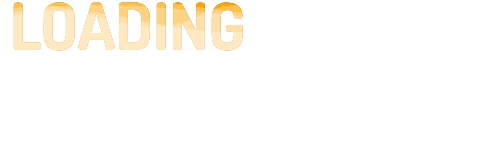
t = 0.00 s
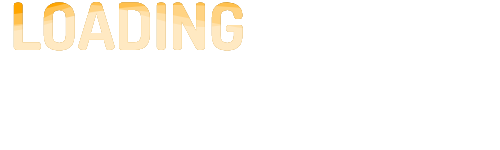
t = 0.60 s
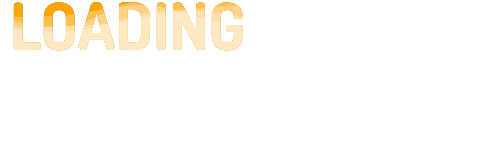
t = 1.20 s
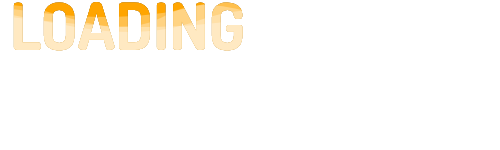
t = 2.00 s
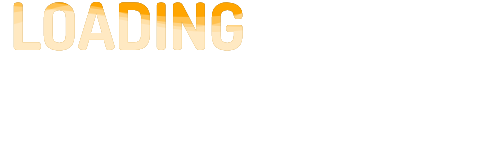
t = 2.85 s
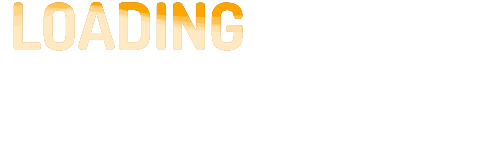
t = 3.00 s

The animated SVG that drew these frames (rendered in a browser with its animation timeline set to each time). Animation: 4 SMIL elements (animate=4); one cycle of 4.00 s, repeats indefinitely.

<svg version="1.1" xmlns="http://www.w3.org/2000/svg" xmlns:xlink="http://www.w3.org/1999/xlink" x="0" y="0" width="500" height="150" xml:space="preserve">
        <pattern id="water" width=".25" height="1.1" patternContentUnits="objectBoundingBox">
            <path fill="#fff" d="M0.25,1H0c0,0,0-0.659,0-0.916c0.083-0.303,0.158,0.334,0.25,0C0.25,0.327,0.25,1,0.25,1z"/>
        </pattern>
        <g>
            <text id="text" x="10" y="50" style="font-weight:bold;font-size: 65px; font-family:'dosis', arial;">LOADING</text>
        </g>
        <mask id="text-mask">
            <use x="0" y="0" xlink:href="#text" opacity="1" fill="#ffffff"/>
        </mask>
        <g id="eff">
            <use x="0" y="0" xlink:href="#text" fill="orange"/>
            <rect class="water-fill" mask="url(#text-mask)" fill="url(#water)" x="-120" y="10" width="1200" height="120" opacity="0.3">
                <animate attributeType="xml" attributeName="x" from="-300" to="0" repeatCount="indefinite" dur="3s"/>
            </rect>
            <rect class="water-fill" mask="url(#text-mask)" fill="url(#water)" y="-5" width="1600" height="120" opacity="0.3">
                <animate attributeType="xml" attributeName="x" from="-400" to="0" repeatCount="indefinite" dur="4s"/>
            </rect>
            <rect class="water-fill" mask="url(#text-mask)" fill="url(#water)" y="5" width="800" height="120" opacity="0.3">
                <animate attributeType="xml" attributeName="x" from="-200" to="0" repeatCount="indefinite" dur="2.4s"/>
            </rect>
            <rect class="water-fill" mask="url(#text-mask)" fill="url(#water)" y="5" width="2000" height="120" opacity="0.3">
                <animate attributeType="xml" attributeName="x" from="-500" to="0" repeatCount="indefinite" dur="3.8s"/>
            </rect>
        </g>
        <use xlink:href="#eff" opacity="0.9"/>
</svg>